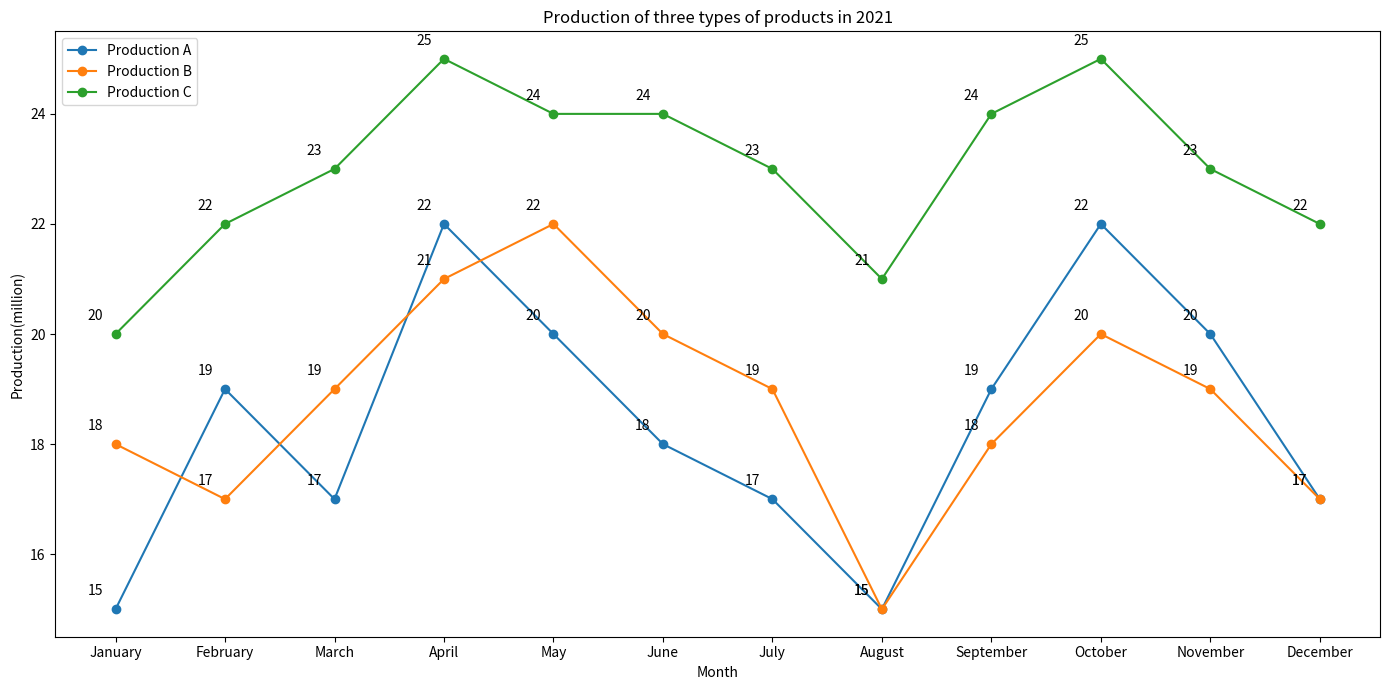

Generate this figure with matplotlib: (Note: this script raises an exception after producing the figure.)

import matplotlib.pyplot as plt
import numpy as np

#Data
Month = ['January', 'February', 'March', 'April', 'May', 'June', 'July', 'August', 'September', 'October', 'November', 'December']
Production_A = [15, 19, 17, 22, 20, 18, 17, 15, 19, 22, 20, 17]
Production_B = [18, 17, 19, 21, 22, 20, 19, 15, 18, 20, 19, 17]
Production_C = [20, 22, 23, 25, 24, 24, 23, 21, 24, 25, 23, 22]

#Set figure size
plt.figure(figsize=(14,7))

#Plot
plt.plot(Month, Production_A, label='Production A', marker='o')
plt.plot(Month, Production_B, label='Production B', marker='o')
plt.plot(Month, Production_C, label='Production C', marker='o')

#Label
plt.title('Production of three types of products in 2021')
plt.xlabel('Month')
plt.ylabel('Production(million)')

#Show legend
plt.legend(loc='upper left')

#Annotate
for x,y in zip(Month, Production_A):
    plt.annotate(f'{y}', xy=(x,y), xytext=(-20,10), textcoords='offset points')
for x,y in zip(Month, Production_B):
    plt.annotate(f'{y}', xy=(x,y), xytext=(-20,10), textcoords='offset points')
for x,y in zip(Month, Production_C):
    plt.annotate(f'{y}', xy=(x,y), xytext=(-20,10), textcoords='offset points')

#Set ticks
plt.xticks(Month)

#Resize
plt.tight_layout()

#Save
plt.savefig('line chart/png/264.png')

#Clear
plt.clf()
